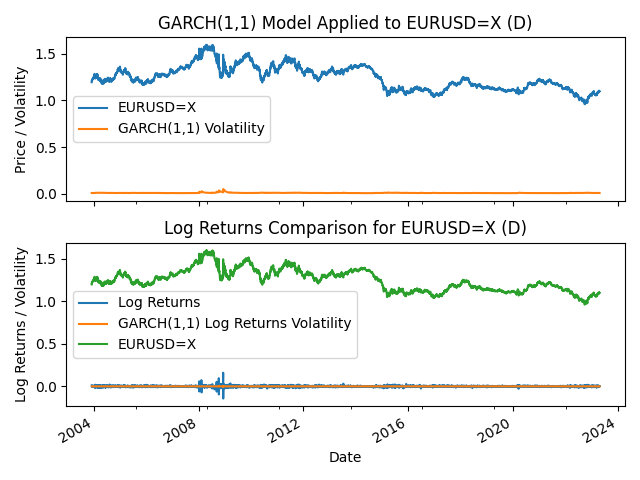

Data behind this chart, as committed beside it:
Date, Price, Absolute Log Return, GARCH(1,1) Log Returns, GARCH(1,1) Absolute Log Returns, DD-EWMA Forecasted Volatility, DD-EWMA RMSE
2003-12-01, 1.197, , , , , 
2003-12-02, 1.209, 0.01031, 0.005873, 0.003661, , 
2003-12-03, 1.212, 0.002809, 0.006201, 0.004258, , 
2003-12-04, 1.208, 0.003473, 0.0061, 0.004222, , 
2003-12-05, 1.219, 0.008736, 0.006021, 0.004211, , 
2003-12-08, 1.222, 0.002709, 0.006213, 0.00455, , 
2003-12-09, 1.225, 0.002447, 0.006109, 0.004494, , 
2003-12-10, 1.219, 0.004827, 0.006005, 0.004434, , 
2003-12-11, 1.222, 0.00271, 0.005979, 0.004467, , 
2003-12-12, 1.228, 0.004484, 0.005888, 0.004416, , 
2003-12-15, 1.232, 0.003333, 0.005857, 0.004434, , 
2003-12-16, 1.232, 0.0001601, 0.00579, 0.004404, , 
2003-12-17, 1.24, 0.006478, 0.005677, 0.004322, , 
2003-12-18, 1.242, 0.001688, 0.005756, 0.004465, , 
2003-12-19, 1.238, 0.003064, 0.005658, 0.004391, , 
2003-12-22, 1.24, 0.001128, 0.005593, 0.004355, , 
2003-12-23, 1.24, 8.681487339395888e-05, 0.005497, 0.00428, , 
2003-12-24, 1.245, 0.004262, 0.005399, 0.004205, , 
2003-12-25, 1.245, 0.0003984, 0.005392, 0.004228, , 
2003-12-26, 1.243, 0.001294, 0.005301, 0.004156, , 
2003-12-29, 1.248, 0.004173, 0.005222, 0.004094, , 
2003-12-30, 1.255, 0.005194, 0.005224, 0.004122, , 
2003-12-31, 1.259, 0.003268, 0.005271, 0.004201, , 
2004-01-01, 1.258, 0.0006419, 0.005238, 0.004184, , 
2004-01-02, 1.258, 0.0, 0.005156, 0.004114, , 
2004-01-05, 1.269, 0.008313, 0.005077, 0.004049, , 
2004-01-06, 1.272, 0.002681, 0.005338, 0.004372, , 
2004-01-07, 1.264, 0.006315, 0.005283, 0.004325, , 
2004-01-08, 1.277, 0.01055, 0.005385, 0.004456, , 
2004-01-09, 1.286, 0.006549, 0.005796, 0.004937, , 
2004-01-12, 1.274, 0.009216, 0.00587, 0.005027, , 
2004-01-13, 1.279, 0.003523, 0.006109, 0.005304, 0.004572, 0.003723
2004-01-14, 1.265, 0.01061, 0.006032, 0.005228, 0.004328, 0.003526
2004-01-15, 1.26, 0.003965, 0.006364, 0.005603, 0.004871, 0.003921
2004-01-16, 1.24, 0.01624, 0.006285, 0.005524, 0.00553, 0.003911
2004-01-19, 1.235, 0.003552, 0.007137, 0.006461, 0.006667, 0.00485
2004-01-20, 1.259, 0.01884, 0.007003, 0.006324, 0.006603, 0.004782
2004-01-21, 1.266, 0.005542, 0.008028, 0.00742, 0.007934, 0.005946
2004-01-22, 1.273, 0.005204, 0.007908, 0.007296, 0.007873, 0.006033
2004-01-23, 1.258, 0.01122, 0.007783, 0.007166, 0.007728, 0.005948
2004-01-26, 1.249, 0.007584, 0.007979, 0.007375, 0.008193, 0.006024
2004-01-27, 1.264, 0.01186, 0.007945, 0.007341, 0.008299, 0.005933
2004-01-28, 1.244, 0.01555, 0.008174, 0.00758, 0.00858, 0.005833
2004-01-29, 1.241, 0.002572, 0.008674, 0.008107, 0.009315, 0.006253
2004-01-30, 1.247, 0.004665, 0.008447, 0.007876, 0.009017, 0.006225
2004-02-02, 1.243, 0.002814, 0.008277, 0.0077, 0.008907, 0.00621
2004-02-03, 1.253, 0.008164, 0.008072, 0.00749, 0.008641, 0.006125
2004-02-04, 1.254, 0.0004012, 0.008062, 0.007478, 0.008064, 0.005816
2004-02-05, 1.257, 0.002549, 0.007842, 0.007256, 0.008016, 0.006061
2004-02-06, 1.27, 0.01013, 0.007654, 0.007062, 0.007992, 0.005947
2004-02-09, 1.269, 0.0004697, 0.00779, 0.007202, 0.008173, 0.005837
2004-02-10, 1.269, 0.0007107, 0.007583, 0.006992, 0.008154, 0.005983
2004-02-11, 1.283, 0.01137, 0.007386, 0.006791, 0.008098, 0.006181
2004-02-12, 1.282, 0.0009361, 0.007633, 0.007048, 0.008306, 0.00606
2004-02-13, 1.273, 0.007051, 0.007435, 0.006846, 0.00829, 0.00604
2004-02-16, 1.277, 0.002906, 0.007412, 0.00682, 0.008413, 0.005799
2004-02-17, 1.286, 0.007251, 0.00725, 0.006652, 0.008293, 0.005944
2004-02-18, 1.273, 0.01039, 0.007251, 0.00665, 0.008372, 0.005788
2004-02-19, 1.276, 0.00251, 0.007438, 0.006846, 0.008517, 0.005827
2004-02-20, 1.254, 0.017, 0.007268, 0.006669, 0.008311, 0.005946
... 4,972 more rows
